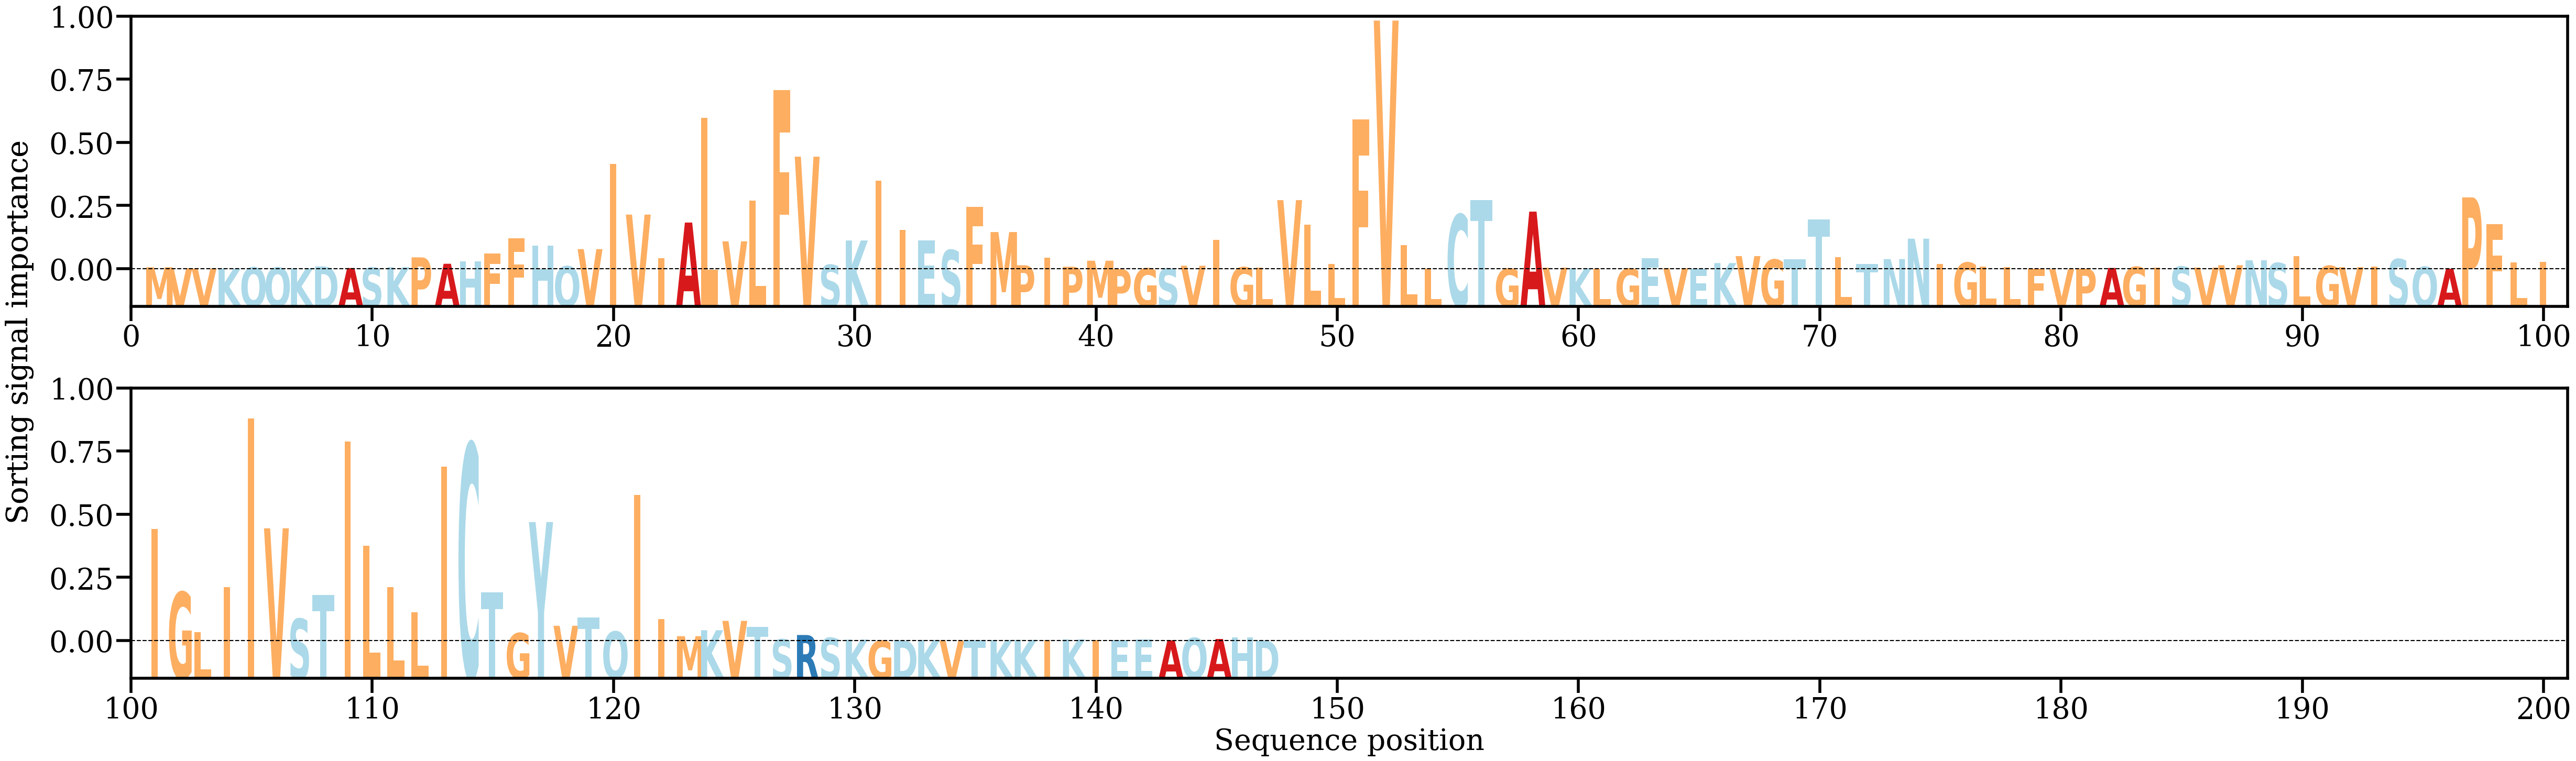

Values plotted in this chart, from the file beside it:
AA, Alpha
M, [0.00052463]
V, [0.00030795]
V, [0.0002096]
K, [0.00019796]
Q, [0.00047282]
Q, [0.00045045]
K, [0.00024059]
D, [0.00072638]
A, [0.00034347]
S, [0.00043504]
K, [0.00053198]
P, [0.00284899]
A, [0.00134709]
H, [0.00185278]
F, [0.00379431]
F, [0.00730091]
H, [0.00556002]
Q, [0.00076318]
V, [0.00478119]
I, [0.0247784]
V, [0.01289301]
I, [0.00266642]
A, [0.01102441]
L, [0.03566831]
V, [0.00660644]
L, [0.01618202]
F, [0.04213489]
V, [0.02649117]
S, [0.00108903]
K, [0.00681043]
I, [0.0208363]
I, [0.00928411]
E, [0.00681252]
S, [0.0045591]
F, [0.01475015]
M, [0.0087941]
P, [0.00099306]
I, [0.00274226]
P, [0.00064713]
M, [0.00206432]
P, [8.761576e-05]
G, [0.00024083]
S, [0.00019486]
V, [0.00088152]
I, [0.0069242]
G, [0.00052487]
L, [0.00044227]
V, [0.01628681]
L, [0.01048067]
L, [0.0013162]
F, [0.0352942]
V, [0.05844367]
L, [0.00570238]
L, [0.00014573]
C, [0.01291223]
T, [0.01624675]
G, [0.00019884]
A, [0.01359105]
V, [0.00042075]
K, [0.00027792]
... 87 more rows
